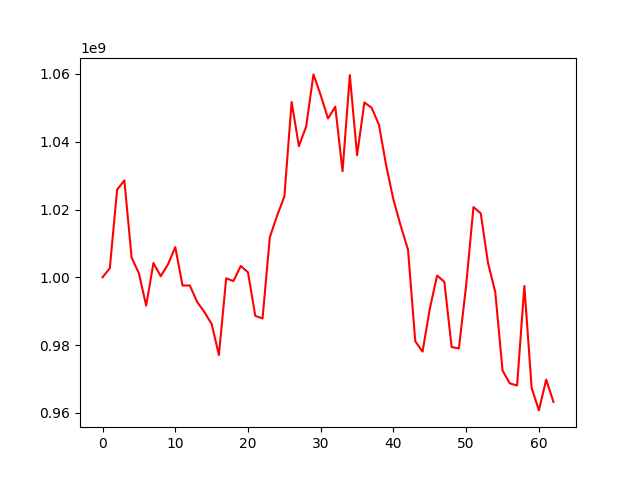

Data behind this chart, as committed beside it:
, 0
0, 1000000000
1, 1002662568
2, 1025843224
3, 1028590113
4, 1005804879
5, 1001160429
6, 991620594
7, 1004206873
8, 1000309913
9, 1003810010
10, 1008903507
11, 997570886
12, 997581270
13, 992756578
14, 989753111
15, 986211315
16, 977061769
17, 999699460
18, 998878687
19, 1003341494
20, 1001449248
21, 988616895
22, 987849036
23, 1011820667
24, 1018166736
25, 1023844774
26, 1051733705
27, 1038690676
28, 1044538045
29, 1059878717
30, 1053730103
31, 1046862972
32, 1050355940
33, 1031315234
34, 1059665291
35, 1036014088
36, 1051606324
37, 1050011318
38, 1045067252
39, 1032969790
40, 1022887251
41, 1015149730
42, 1008182868
43, 981121521
44, 978054060
45, 990735828
46, 1000507662
47, 998647523
48, 979390859
49, 978992442
50, 997747706
51, 1020732495
52, 1018881680
53, 1004246572
54, 995621076
55, 972487658
56, 968685357
57, 968066969
58, 997441218
59, 967337371
... 3 more rows
